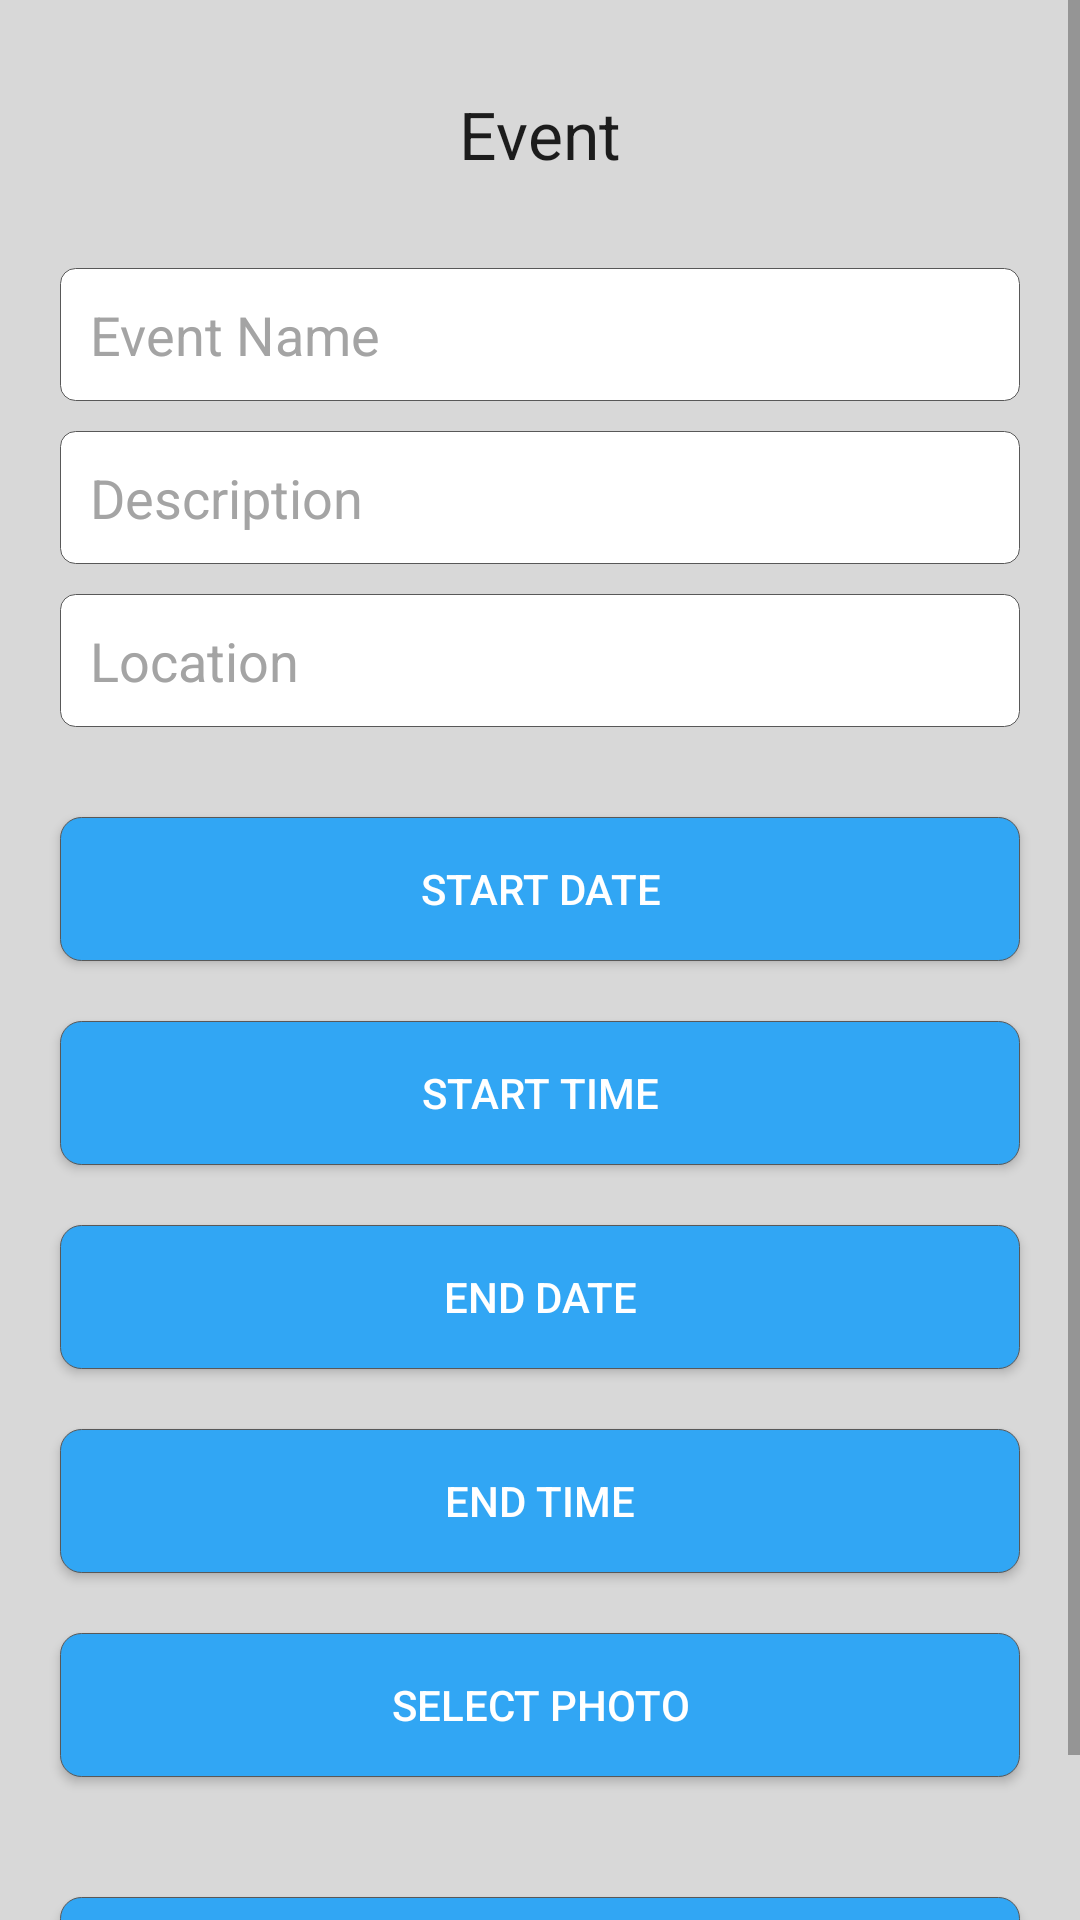

Layout XML and referenced resources for this Android screen:
<!-- AndroidManifest.xml: application theme AppTheme -->
<!-- res/layout/activity_create_event.xml -->
<?xml version="1.0" encoding="utf-8"?>
<ScrollView
    xmlns:android="http://schemas.android.com/apk/res/android"
    android:layout_width="fill_parent"
    android:layout_height="fill_parent"
    android:fillViewport="true">

    <LinearLayout xmlns:android="http://schemas.android.com/apk/res/android"
        xmlns:tools="http://schemas.android.com/tools"
        android:layout_width="fill_parent"
        android:layout_height="fill_parent"
        android:background="#D8D8D8"
        android:orientation="vertical"
        tools:context="com.myleshumphreys.joinin.activities.CreateEventActivity">

        <TextView
            android:id="@+id/textView"
            android:layout_width="wrap_content"
            android:layout_height="wrap_content"
            android:layout_gravity="center_horizontal"
            android:layout_marginBottom="20dp"
            android:layout_marginTop="20dp"
            android:padding="10dp"
            android:text="Event"
            android:textAppearance="?android:attr/textAppearanceLarge" />

        <EditText
            android:id="@+id/editTextEventName"
            android:layout_width="fill_parent"
            android:layout_height="wrap_content"
            android:layout_marginBottom="10dp"
            android:layout_marginLeft="20dp"
            android:layout_marginRight="20dp"
            android:background="@drawable/edit_text_style"
            android:drawablePadding="5dp"
            android:focusableInTouchMode="true"
            android:hint="Event Name"
            android:padding="10dp"
            android:textColor="#000"
            android:textColorHint="#A4A4A4"
            android:textCursorDrawable="@null" />

        <EditText
            android:id="@+id/editTextEventDescription"
            android:layout_width="fill_parent"
            android:layout_height="wrap_content"
            android:layout_marginBottom="10dp"
            android:layout_marginLeft="20dp"
            android:layout_marginRight="20dp"
            android:background="@drawable/edit_text_style"
            android:drawablePadding="5dp"
            android:focusableInTouchMode="true"
            android:hint="Description"
            android:padding="10dp"
            android:textColor="#000"
            android:textColorHint="#A4A4A4"
            android:textCursorDrawable="@null" />

        <EditText
            android:id="@+id/editTextEventLocation"
            android:layout_width="fill_parent"
            android:layout_height="wrap_content"
            android:layout_marginBottom="10dp"
            android:layout_marginLeft="20dp"
            android:layout_marginRight="20dp"
            android:background="@drawable/edit_text_style"
            android:drawablePadding="5dp"
            android:focusableInTouchMode="true"
            android:hint="Location"
            android:padding="10dp"
            android:textColor="#000"
            android:textColorHint="#A4A4A4"
            android:textCursorDrawable="@null" />

        <Button
            android:id="@+id/datePickerEventStartDate"
            android:layout_width="match_parent"
            android:layout_height="wrap_content"
            android:layout_gravity="center_horizontal"
            android:layout_marginLeft="20dp"
            android:layout_marginRight="20dp"
            android:layout_marginTop="20dp"
            android:background="@drawable/button_selector"
            android:onClick="eventStartDatePicker"
            android:padding="10dp"
            android:text="Start Date"
            android:textColor="#FFFFFF" />

        <Button
            android:id="@+id/timePickerEventStartTime"
            android:layout_width="match_parent"
            android:layout_height="wrap_content"
            android:layout_gravity="center_horizontal"
            android:layout_marginLeft="20dp"
            android:layout_marginRight="20dp"
            android:layout_marginTop="20dp"
            android:background="@drawable/button_selector"
            android:onClick="eventStartTimePicker"
            android:padding="10dp"
            android:text="Start Time"
            android:textColor="#FFFFFF" />

        <Button
            android:id="@+id/datePickerEventEndDate"
            android:layout_width="match_parent"
            android:layout_height="wrap_content"
            android:layout_gravity="center_horizontal"
            android:layout_marginLeft="20dp"
            android:layout_marginRight="20dp"
            android:layout_marginTop="20dp"
            android:background="@drawable/button_selector"
            android:onClick="eventEndDatePicker"
            android:padding="10dp"
            android:text="End Date"
            android:textColor="#FFFFFF" />

        <Button
            android:id="@+id/timePickerEventEndTime"
            android:layout_width="match_parent"
            android:layout_height="wrap_content"
            android:layout_gravity="center_horizontal"
            android:layout_marginLeft="20dp"
            android:layout_marginRight="20dp"
            android:layout_marginTop="20dp"
            android:background="@drawable/button_selector"
            android:onClick="eventEndTimePicker"
            android:padding="10dp"
            android:text="End Time"
            android:textColor="#FFFFFF" />

        <Button
            android:id="@+id/buttonSelectImage"
            android:layout_width="match_parent"
            android:layout_height="wrap_content"
            android:layout_gravity="center_horizontal"
            android:layout_marginLeft="20dp"
            android:layout_marginRight="20dp"
            android:layout_marginBottom="20dp"
            android:layout_marginTop="20dp"
            android:background="@drawable/button_selector"
            android:padding="10dp"
            android:text="Select Photo"
            android:textColor="#FFFFFF" />

        <ImageView
            android:id="@+id/imageViewImage"
            android:layout_width="match_parent"
            android:layout_height="wrap_content"
            android:layout_gravity="center_horizontal"
            android:layout_marginLeft="20dp"
            android:layout_marginRight="20dp"/>

        <Button
            android:id="@+id/buttonCreateEvent"
            android:layout_width="match_parent"
            android:layout_height="wrap_content"
            android:layout_gravity="center_horizontal"
            android:layout_marginLeft="20dp"
            android:layout_marginRight="20dp"
            android:layout_marginBottom="20dp"
            android:layout_marginTop="20dp"
            android:background="@drawable/button_selector"
            android:padding="10dp"
            android:text="Create Event"
            android:textColor="#FFFFFF" />

    </LinearLayout>
</ScrollView>
<!-- resources referenced by this layout -->
<resources>
  <!-- drawable button_selector (drawable) -->
  <?xml version="1.0" encoding="utf-8"?>
  <selector xmlns:android="http://schemas.android.com/apk/res/android">
  
      <item android:drawable="@drawable/button_pressed_style" android:state_pressed="true"></item>
      <item android:drawable="@drawable/button_disabled_style" android:state_enabled="false"></item>
      <item android:drawable="@drawable/button_enabled_style" android:state_enabled="true"></item>
  
  </selector>
  <!-- drawable edit_text_style (drawable) -->
  <?xml version="1.0" encoding="UTF-8"?>
  <shape xmlns:android="http://schemas.android.com/apk/res/android"
      android:shape="rectangle">
      <solid android:color="#FFFFFF" />
  
      <stroke
          android:width="0.4dp"
          android:color="#585858"/>
  
      <corners
          android:bottomRightRadius="5dp"
          android:bottomLeftRadius="5dp"
          android:topLeftRadius="5dp"
          android:topRightRadius="5dp"/>
  </shape>
  <!-- drawable button_pressed_style (drawable) -->
  <?xml version="1.0" encoding="UTF-8"?>
  <shape xmlns:android="http://schemas.android.com/apk/res/android"
      android:shape="rectangle">
      <solid android:color="#1385D1" />
  
      <stroke
          android:width="0.4dp"
          android:color="#585858"/>
  
      <corners
          android:bottomRightRadius="7dp"
          android:bottomLeftRadius="7dp"
          android:topLeftRadius="7dp"
          android:topRightRadius="7dp"/>
  </shape>
  <!-- drawable button_disabled_style (drawable) -->
  <?xml version="1.0" encoding="UTF-8"?>
  <shape xmlns:android="http://schemas.android.com/apk/res/android"
      android:shape="rectangle">
      <solid android:color="#A4C5DB" />
  
      <stroke
          android:width="0.4dp"
          android:color="#585858"/>
  
      <corners
          android:bottomRightRadius="7dp"
          android:bottomLeftRadius="7dp"
          android:topLeftRadius="7dp"
          android:topRightRadius="7dp"/>
  </shape>
  <!-- drawable button_enabled_style (drawable) -->
  <?xml version="1.0" encoding="UTF-8"?>
  <shape xmlns:android="http://schemas.android.com/apk/res/android"
      android:shape="rectangle">
      <solid android:color="#31A6F4" />
  
      <stroke
          android:width="0.4dp"
          android:color="#585858"/>
  
      <corners
          android:bottomRightRadius="7dp"
          android:bottomLeftRadius="7dp"
          android:topLeftRadius="7dp"
          android:topRightRadius="7dp"/>
  </shape>
</resources>
